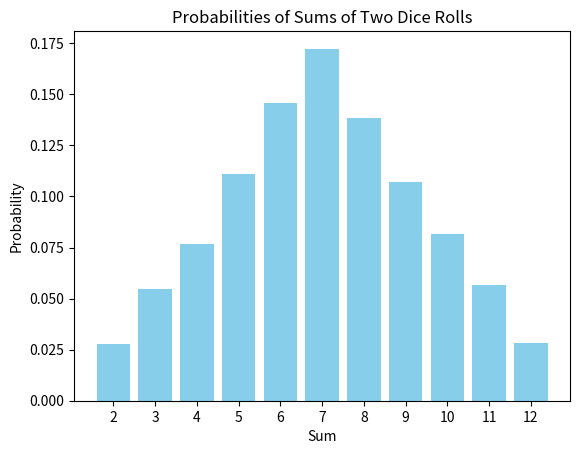

This figure's Python source:
import random
import matplotlib.pyplot as plt

def simulate_dice_rolls(num_rolls):
    # Ініціалізуємо словник для підрахунку кожної можливої суми
    outcomes = {i: 0 for i in range(2, 13)}

    # Виконуємо симуляцію кидків кубиків
    for _ in range(num_rolls):
        roll = random.randint(1, 6) + random.randint(1, 6)
        outcomes[roll] += 1

    # Обчислюємо ймовірності
    for key in outcomes:
        outcomes[key] /= num_rolls

    return outcomes

def plot_probabilities(outcomes):
    # Витягуємо суми та ймовірності для графіка
    sums = list(outcomes.keys())
    probabilities = list(outcomes.values())

    # Побудова гістограми
    plt.bar(sums, probabilities, tick_label=sums, color='skyblue')
    plt.xlabel('Sum')
    plt.ylabel('Probability')
    plt.title('Probabilities of Sums of Two Dice Rolls')
    plt.show()

# Кількість кидків
num_rolls = 10000
# Отримуємо результати симуляції
outcomes = simulate_dice_rolls(num_rolls)
# Виводимо результати
print(outcomes)
# Побудова графіка
plot_probabilities(outcomes)
